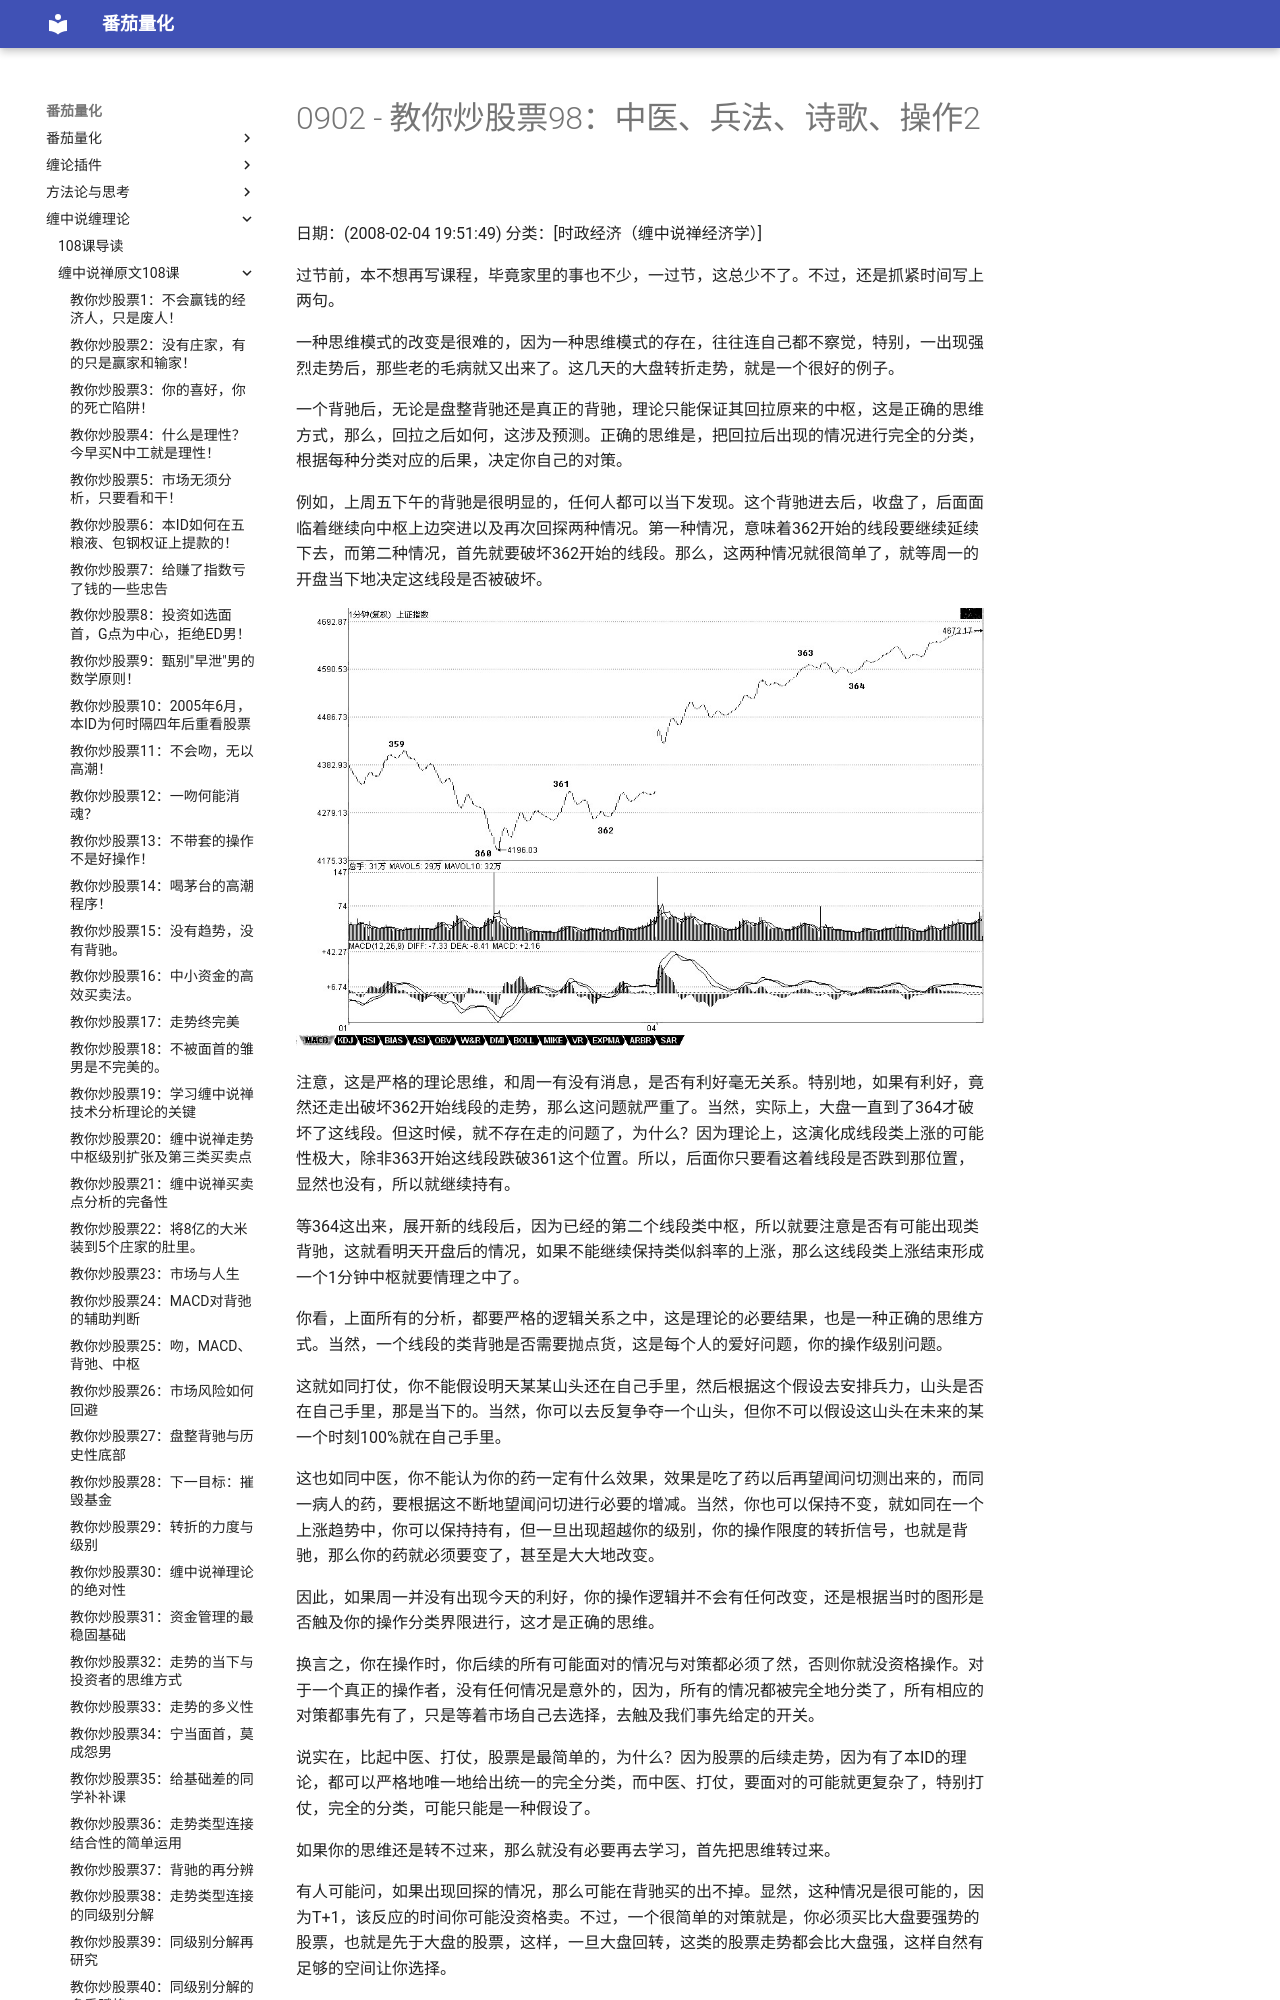

repository: kldcty/fqbook · page: 108/0902-486e105c01008c13-098/index.html · generator: mdbook

# 0902 - 教你炒股票98：中医、兵法、诗歌、操作2
日期：(2008-02-04 19:51:49) 分类：[时政经济（缠中说禅经济学）] 

过节前，本不想再写课程，毕竟家里的事也不少，一过节，这总少不了。不过，还是抓紧时间写上两句。

一种思维模式的改变是很难的，因为一种思维模式的存在，往往连自己都不察觉，特别，一出现强烈走势后，那些老的毛病就又出来了。这几天的大盘转折走势，就是一个很好的例子。

一个背驰后，无论是盘整背驰还是真正的背驰，理论只能保证其回拉原来的中枢，这是正确的思维方式，那么，回拉之后如何，这涉及预测。正确的思维是，把回拉后出现的情况进行完全的分类，根据每种分类对应的后果，决定你自己的对策。

例如，上周五下午的背驰是很明显的，任何人都可以当下发现。这个背驰进去后，收盘了，后面面临着继续向中枢上边突进以及再次回探两种情况。第一种情况，意味着362开始的线段要继续延续下去，而第二种情况，首先就要破坏362开始的线段。那么，这两种情况就很简单了，就等周一的开盘当下地决定这线段是否被破坏。



![image-20210814215119892](./pic/0902.png)



注意，这是严格的理论思维，和周一有没有消息，是否有利好毫无关系。特别地，如果有利好，竟然还走出破坏362开始线段的走势，那么这问题就严重了。当然，实际上，大盘一直到了364才破坏了这线段。但这时候，就不存在走的问题了，为什么？因为理论上，这演化成线段类上涨的可能性极大，除非363开始这线段跌破361这个位置。所以，后面你只要看这着线段是否跌到那位置，显然也没有，所以就继续持有。
